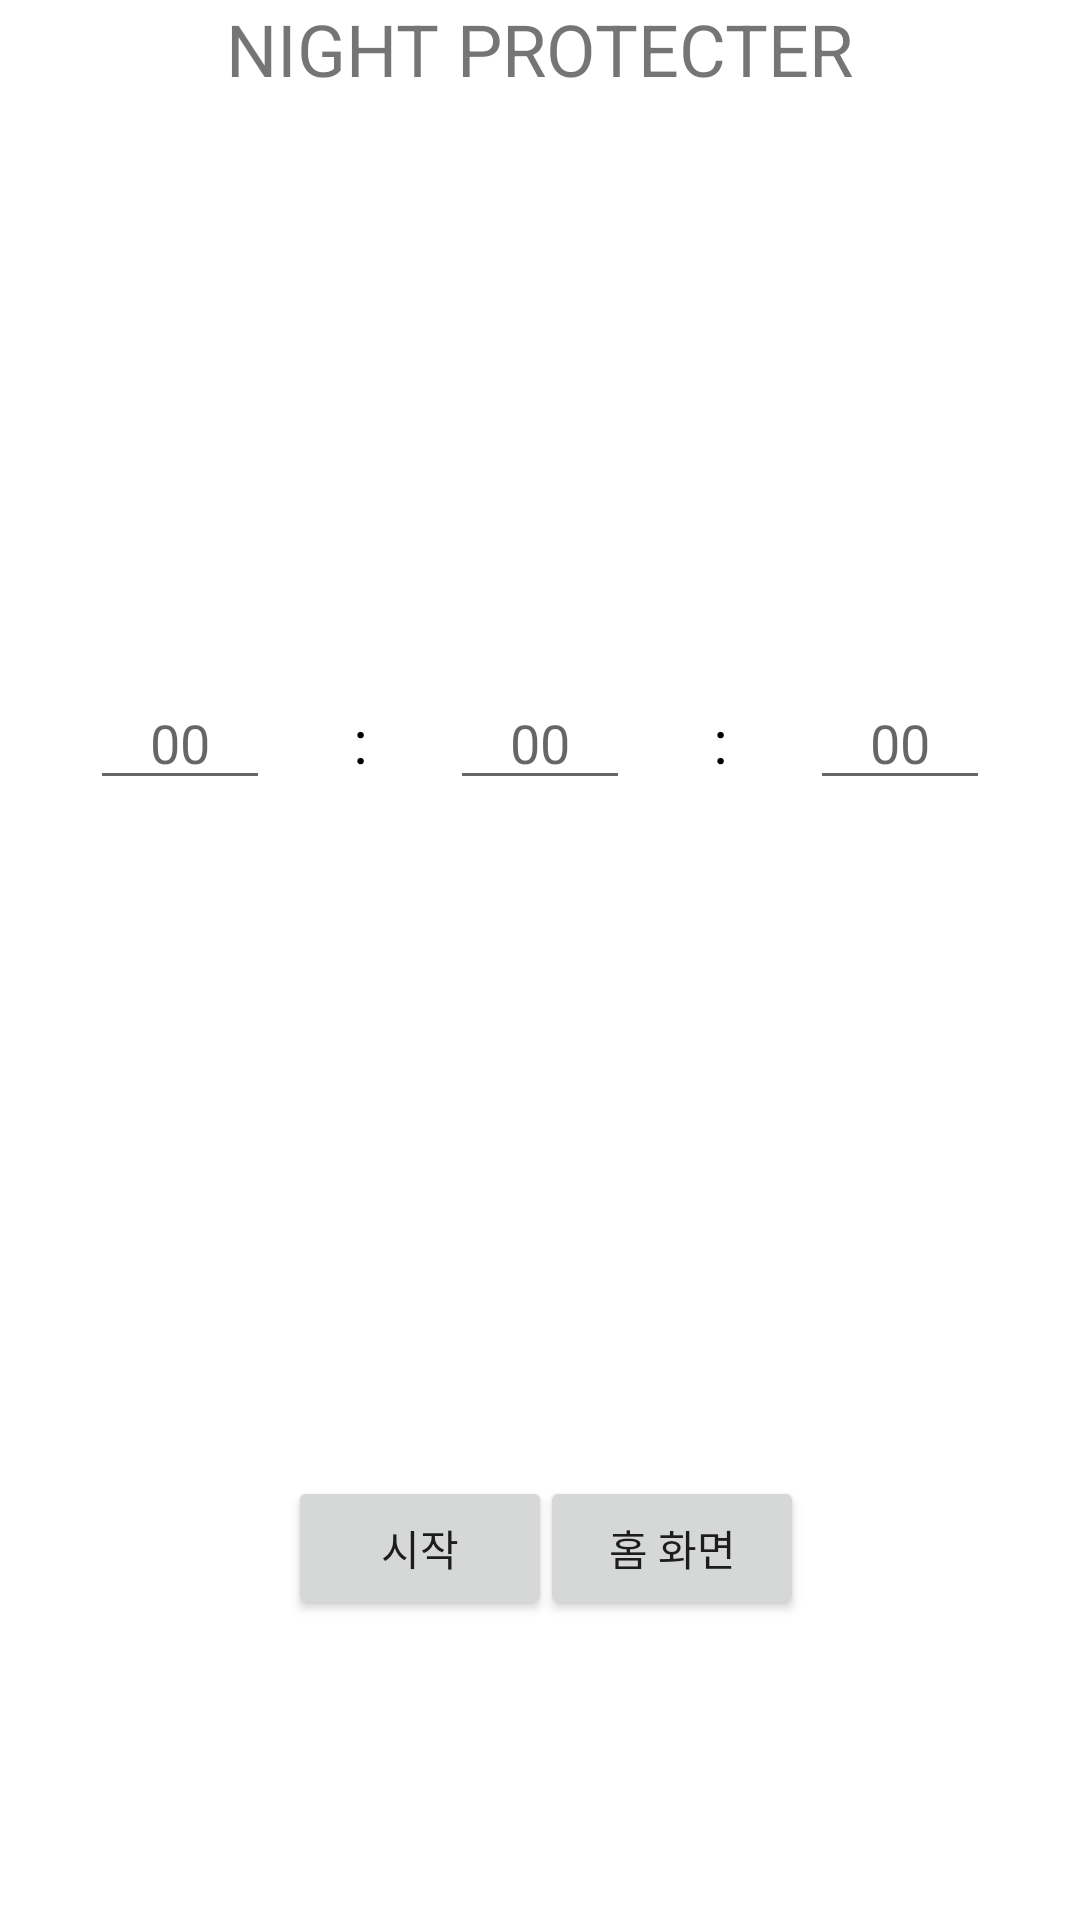

Reconstruct the res/layout file that produces this screen, plus the resources it refers to.
<!-- AndroidManifest.xml: application theme Theme.NIGHTPROTECTERv2 -->
<!-- res/layout/activity_timer.xml -->
<?xml version="1.0" encoding="utf-8"?>
<androidx.constraintlayout.widget.ConstraintLayout xmlns:android="http://schemas.android.com/apk/res/android"
    xmlns:app="http://schemas.android.com/apk/res-auto"
    xmlns:tools="http://schemas.android.com/tools"
    android:layout_width="match_parent"
    android:layout_height="match_parent"
    android:onClick="onbuttontohomeclicked"
    tools:context=".TimerActivity">

    <TextView
        android:id="@+id/textView"
        android:layout_width="wrap_content"
        android:layout_height="wrap_content"
        android:text="NIGHT PROTECTER"
        android:textSize="24sp"
        app:layout_constraintEnd_toEndOf="parent"
        app:layout_constraintStart_toStartOf="parent"
        app:layout_constraintTop_toTopOf="parent" />

    <LinearLayout
        android:id="@+id/timeCountSettingLV"
        android:layout_width="match_parent"
        android:layout_height="wrap_content"
        android:layout_marginHorizontal="30dp"
        android:orientation="horizontal"
        app:layout_constraintBottom_toTopOf="@+id/startBtn"
        app:layout_constraintEnd_toEndOf="parent"
        app:layout_constraintStart_toStartOf="parent"
        app:layout_constraintTop_toTopOf="parent">

        <EditText
            android:id="@+id/hourET"
            android:layout_width="0dp"
            android:layout_height="wrap_content"
            android:layout_weight="1"
            android:gravity="center"
            android:hint="00"
            android:inputType="number" />

        <TextView
            android:layout_width="0dp"
            android:layout_height="wrap_content"
            android:layout_weight="1"
            android:gravity="center"
            android:text=":"
            android:textColor="@color/black"
            android:textSize="20dp"
            app:layout_constraintBottom_toTopOf="@+id/startBtn"
            app:layout_constraintEnd_toEndOf="parent"
            app:layout_constraintStart_toStartOf="parent"
            app:layout_constraintTop_toTopOf="parent" />

        <EditText
            android:id="@+id/minuteET"
            android:layout_width="0dp"
            android:layout_height="wrap_content"
            android:layout_weight="1"
            android:gravity="center"
            android:hint="00"
            android:inputType="number" />

        <TextView
            android:layout_width="0dp"
            android:layout_height="wrap_content"
            android:layout_weight="1"
            android:gravity="center"
            android:text=":"
            android:textColor="@color/black"
            android:textSize="20dp"
            app:layout_constraintBottom_toTopOf="@+id/startBtn"
            app:layout_constraintEnd_toEndOf="parent"
            app:layout_constraintStart_toStartOf="parent"
            app:layout_constraintTop_toTopOf="parent" />

        <EditText
            android:id="@+id/secondET"
            android:layout_width="0dp"
            android:layout_height="wrap_content"
            android:layout_weight="1"
            android:gravity="center"
            android:hint="00"
            android:inputType="number" />
    </LinearLayout>

    <LinearLayout
        android:id="@+id/timeCountLV"
        android:layout_width="match_parent"
        android:layout_height="wrap_content"
        android:layout_marginHorizontal="30dp"
        android:orientation="horizontal"
        android:visibility="gone"
        app:layout_constraintBottom_toTopOf="@+id/startBtn"
        app:layout_constraintEnd_toEndOf="parent"
        app:layout_constraintStart_toStartOf="parent"
        app:layout_constraintTop_toTopOf="parent">

        <TextView
            android:id="@+id/hourTV"
            android:layout_width="0dp"
            android:layout_height="wrap_content"
            android:layout_weight="1"
            android:gravity="center"
            android:textColor="@color/black"
            android:textSize="20dp" />

        <TextView
            android:layout_width="0dp"
            android:layout_height="wrap_content"
            android:layout_weight="1"
            android:gravity="center"
            android:text=":"
            android:textColor="@color/black"
            android:textSize="20dp"
            app:layout_constraintBottom_toTopOf="@+id/startBtn"
            app:layout_constraintEnd_toEndOf="parent"
            app:layout_constraintStart_toStartOf="parent"
            app:layout_constraintTop_toTopOf="parent" />

        <TextView
            android:id="@+id/minuteTV"
            android:layout_width="0dp"
            android:layout_height="wrap_content"
            android:layout_weight="1"
            android:gravity="center"
            android:textColor="@color/black"
            android:textSize="20dp" />

        <TextView
            android:layout_width="0dp"
            android:layout_height="wrap_content"
            android:layout_weight="1"
            android:gravity="center"
            android:text=":"
            android:textColor="@color/black"
            android:textSize="20dp"
            app:layout_constraintBottom_toTopOf="@+id/startBtn"
            app:layout_constraintEnd_toEndOf="parent"
            app:layout_constraintStart_toStartOf="parent"
            app:layout_constraintTop_toTopOf="parent" />

        <TextView
            android:id="@+id/secondTV"
            android:layout_width="0dp"
            android:layout_height="wrap_content"
            android:layout_weight="1"
            android:gravity="center"
            android:textColor="@color/black"
            android:textSize="20dp" />
    </LinearLayout>

    <TextView
        android:id="@+id/finishTV"
        android:layout_width="0dp"
        android:layout_height="wrap_content"
        android:layout_weight="1"
        android:gravity="center"
        android:textColor="@color/black"
        android:textSize="30dp"
        app:layout_constraintBottom_toBottomOf="parent"
        app:layout_constraintEnd_toEndOf="parent"
        app:layout_constraintStart_toStartOf="parent"
        app:layout_constraintTop_toTopOf="parent" />

    <Button
        android:id="@+id/startBtn"
        android:layout_width="wrap_content"
        android:layout_height="wrap_content"
        android:layout_marginStart="96dp"
        android:layout_marginBottom="100dp"
        android:text="시작"
        app:layout_constraintBottom_toBottomOf="parent"
        app:layout_constraintStart_toStartOf="parent" />

    <Button
        android:id="@+id/tohome"
        android:layout_width="wrap_content"
        android:layout_height="wrap_content"
        android:layout_marginEnd="92dp"
        android:layout_marginBottom="100dp"
        android:text="홈 화면"
        app:layout_constraintBottom_toBottomOf="parent"
        app:layout_constraintEnd_toEndOf="parent" />

</androidx.constraintlayout.widget.ConstraintLayout>
<!-- resources referenced by this layout -->
<resources>
  <style name="Theme.NIGHTPROTECTERv2" parent="Theme.MaterialComponents.DayNight.DarkActionBar">
          
          <item name="colorPrimary">@color/purple_500</item>
          <item name="colorPrimaryVariant">@color/purple_700</item>
          <item name="colorOnPrimary">@color/white</item>
          
          <item name="colorSecondary">@color/teal_200</item>
          <item name="colorSecondaryVariant">@color/teal_700</item>
          <item name="colorOnSecondary">@color/black</item>
          
          <item name="android:statusBarColor">?attr/colorPrimaryVariant</item>
          
      </style>
  <!-- not gathered from this repository: default colours our renderer supplied (Android Studio template values) -->
  <color name="purple_500">#FF6200EE</color>
  <color name="purple_700">#FF3700B3</color>
  <color name="teal_200">#FF03DAC5</color>
  <color name="teal_700">#FF018786</color>
  <color name="black">#FF000000</color>
  <color name="white">#FFFFFFFF</color>
</resources>
